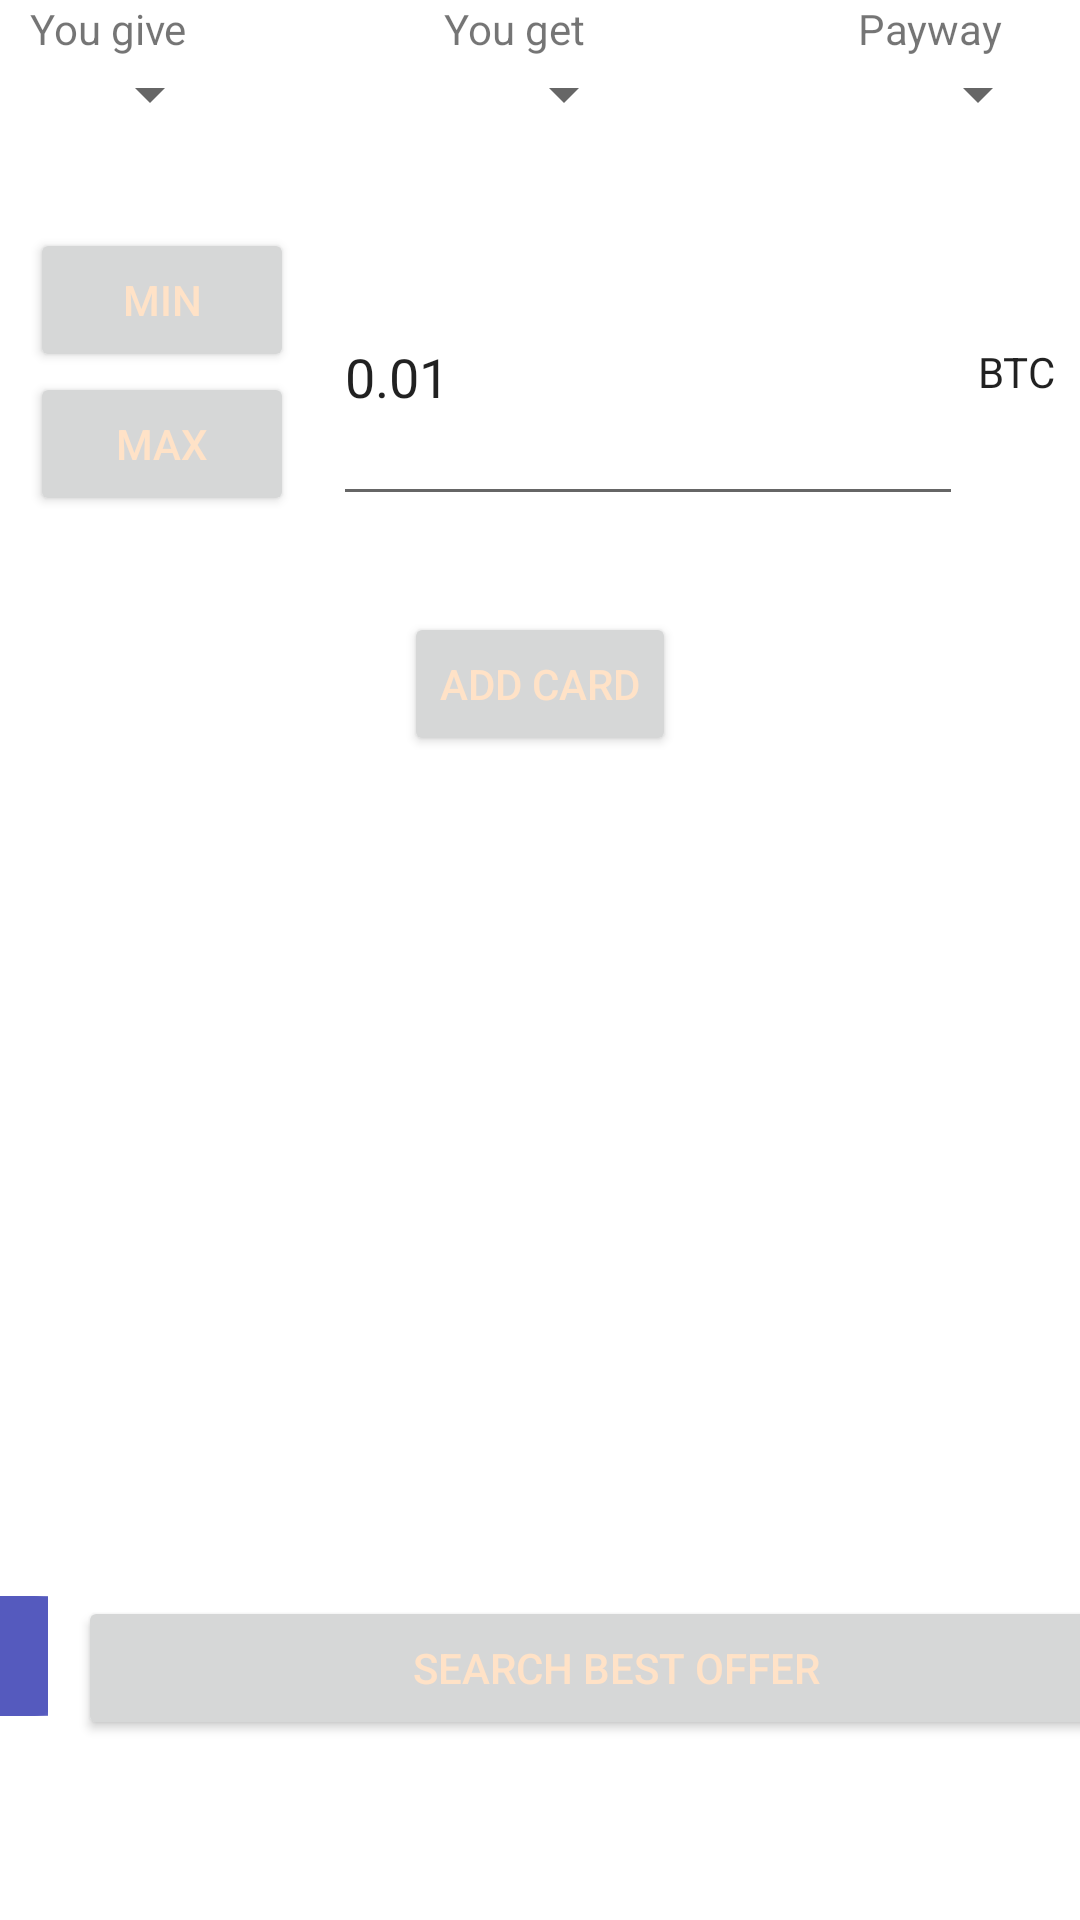

Here is an Android app screen rendered from its layout file. Give the layout XML and the strings, colors and styles it references.
<!-- AndroidManifest.xml: application theme Theme.CuttleWallet -->
<!-- res/layout/fragment_dashboard.xml -->
<?xml version="1.0" encoding="utf-8"?>
<androidx.coordinatorlayout.widget.CoordinatorLayout xmlns:android="http://schemas.android.com/apk/res/android"
    xmlns:app="http://schemas.android.com/apk/res-auto"
    xmlns:tools="http://schemas.android.com/tools"

    android:layout_width="wrap_content"
    android:layout_height="match_parent"
    android:layout_gravity="top">

    <androidx.constraintlayout.widget.ConstraintLayout
        android:layout_width="match_parent"
        android:layout_height="match_parent"
        tools:context="com.cuttlesystems.cuttlewallet.ui.dashboard.DashboardFragment">

        <Button
            android:id="@+id/add_card_button_swap"
            android:layout_width="wrap_content"
            android:layout_height="wrap_content"
            android:layout_marginTop="32dp"
            android:text="ADD CARD"
            android:textColor="@color/apricot"
            app:layout_constraintEnd_toEndOf="parent"
            app:layout_constraintStart_toStartOf="parent"
            app:layout_constraintTop_toBottomOf="@+id/linearLayout8" />

        <LinearLayout
            android:id="@+id/lL_swap_1"
            android:layout_width="409dp"
            android:layout_height="0dp"
            android:layout_marginLeft="10dp"
            android:layout_marginRight="10dp"
            android:layout_marginBottom="60dp"
            android:orientation="horizontal"
            app:layout_constraintBottom_toBottomOf="parent"
            app:layout_constraintEnd_toEndOf="parent"
            app:layout_constraintStart_toStartOf="parent"
            tools:ignore="MissingConstraints">

            <ImageButton
                android:id="@+id/settings_swap_button"
                android:layout_width="40dp"
                android:layout_height="40dp"
                android:layout_gravity="center|fill"
                android:contextClickable="true"
                android:foregroundGravity="center"
                app:srcCompat="@drawable/ada_icon" />

            <Space
                android:layout_width="10dp"
                android:layout_height="wrap_content"
                android:layout_weight="0" />

            <Button
                android:id="@+id/search_offer_button_swap"
                android:layout_width="match_parent"
                android:layout_height="wrap_content"
                android:text="Search Best offer"
                android:textColor="@color/apricot" />
        </LinearLayout>

        <LinearLayout
            android:id="@+id/linearLayout8"
            android:layout_width="0dp"
            android:layout_height="wrap_content"
            android:layout_marginTop="32dp"
            android:orientation="horizontal"
            app:layout_constraintEnd_toEndOf="parent"
            app:layout_constraintStart_toStartOf="parent"
            app:layout_constraintTop_toBottomOf="@+id/linearLayout9">

            <LinearLayout
                android:layout_width="wrap_content"
                android:layout_height="wrap_content"
                android:layout_marginLeft="10dp"
                android:layout_marginRight="10dp"
                android:orientation="vertical">

                <Button
                    android:id="@+id/button3"
                    android:layout_width="wrap_content"
                    android:layout_height="wrap_content"
                    android:text="MIN"
                    android:textColor="@color/apricot" />

                <Button
                    android:id="@+id/button5"
                    android:layout_width="wrap_content"
                    android:layout_height="wrap_content"
                    android:text="MAX"
                    android:textColor="@color/apricot" />

            </LinearLayout>

            <Space
                android:layout_width="wrap_content"
                android:layout_height="wrap_content"
                android:layout_weight="1" />

            <EditText
                android:id="@+id/value"
                android:layout_width="wrap_content"
                android:layout_height="match_parent"
                android:ems="10"
                android:inputType="textPersonName"
                android:text="0.01" />

            <Space
                android:layout_width="5dp"
                android:layout_height="wrap_content"
                android:layout_weight="0" />

            <CheckedTextView
                android:id="@+id/code_send_activity"
                android:layout_width="wrap_content"
                android:layout_height="match_parent"
                android:layout_weight="1"
                android:gravity="center"
                android:text="BTC" />

            <Space
                android:layout_width="5dp"
                android:layout_height="wrap_content"
                android:layout_weight="0" />

        </LinearLayout>

        <LinearLayout
            android:id="@+id/linearLayout9"
            android:layout_width="0dp"
            android:layout_height="wrap_content"
            android:orientation="horizontal"
            android:layout_marginLeft="10dp"
            android:layout_marginRight="10dp"
            app:layout_constraintEnd_toEndOf="parent"
            app:layout_constraintStart_toStartOf="parent"
            app:layout_constraintTop_toTopOf="parent">

            <LinearLayout
                android:layout_width="wrap_content"
                android:layout_height="wrap_content"
                android:orientation="vertical">

                <TextView
                    android:id="@+id/give_text"
                    android:layout_width="wrap_content"
                    android:layout_height="wrap_content"
                    android:text="You give" />

                <Spinner
                    android:id="@+id/give_spinner"
                    android:layout_width="64dp"
                    android:layout_height="25dp" />

            </LinearLayout>

            <Space
                android:layout_width="wrap_content"
                android:layout_height="wrap_content"
                android:layout_weight="1" />

            <LinearLayout
                android:layout_width="wrap_content"
                android:layout_height="wrap_content"
                android:orientation="vertical">

                <TextView
                    android:id="@+id/get_text"
                    android:layout_width="wrap_content"
                    android:layout_height="wrap_content"
                    android:text="You get" />

                <Spinner
                    android:id="@+id/get_spinner"
                    android:layout_width="64dp"
                    android:layout_height="25dp" />

            </LinearLayout>

            <Space
                android:layout_width="wrap_content"
                android:layout_height="wrap_content"
                android:layout_weight="1" />

            <LinearLayout
                android:layout_width="wrap_content"
                android:layout_height="wrap_content"
                android:orientation="vertical">

                <TextView
                    android:id="@+id/payway_text"
                    android:layout_width="wrap_content"
                    android:layout_height="wrap_content"
                    android:text="Payway" />

                <Spinner
                    android:id="@+id/payway_spinner"
                    android:layout_width="64dp"
                    android:layout_height="25dp" />

            </LinearLayout>
        </LinearLayout>

        <Space
            android:layout_width="0dp"
            android:layout_height="0dp"
            app:layout_constraintBottom_toTopOf="@+id/lL_swap_1"
            app:layout_constraintEnd_toEndOf="parent"
            app:layout_constraintStart_toStartOf="parent"
            app:layout_constraintTop_toBottomOf="@+id/add_card_button_swap" />

    </androidx.constraintlayout.widget.ConstraintLayout>

</androidx.coordinatorlayout.widget.CoordinatorLayout>
<!-- resources referenced by this layout -->
<resources>
  <color name="apricot">#FFE2C7</color>
  <!-- drawable ada_icon: png bitmap (drawable, 45840 bytes) -->
  <style name="Theme.CuttleWallet" parent="Theme.MaterialComponents.DayNight.DarkActionBar">
          
          
          
          <item name="colorOnPrimary">@color/white</item>
          
          <item name="colorSecondary">@color/teal_200</item>
          <item name="colorSecondaryVariant">@color/white</item>
          <item name="colorOnSecondary">@color/black</item>
          
          <item name="android:statusBarColor">@color/white</item>
          
      </style>
  <color name="white">#FFFFFFFF</color>
  <color name="teal_200">#FF03DAC5</color>
  <color name="black">#FF000000</color>
</resources>
